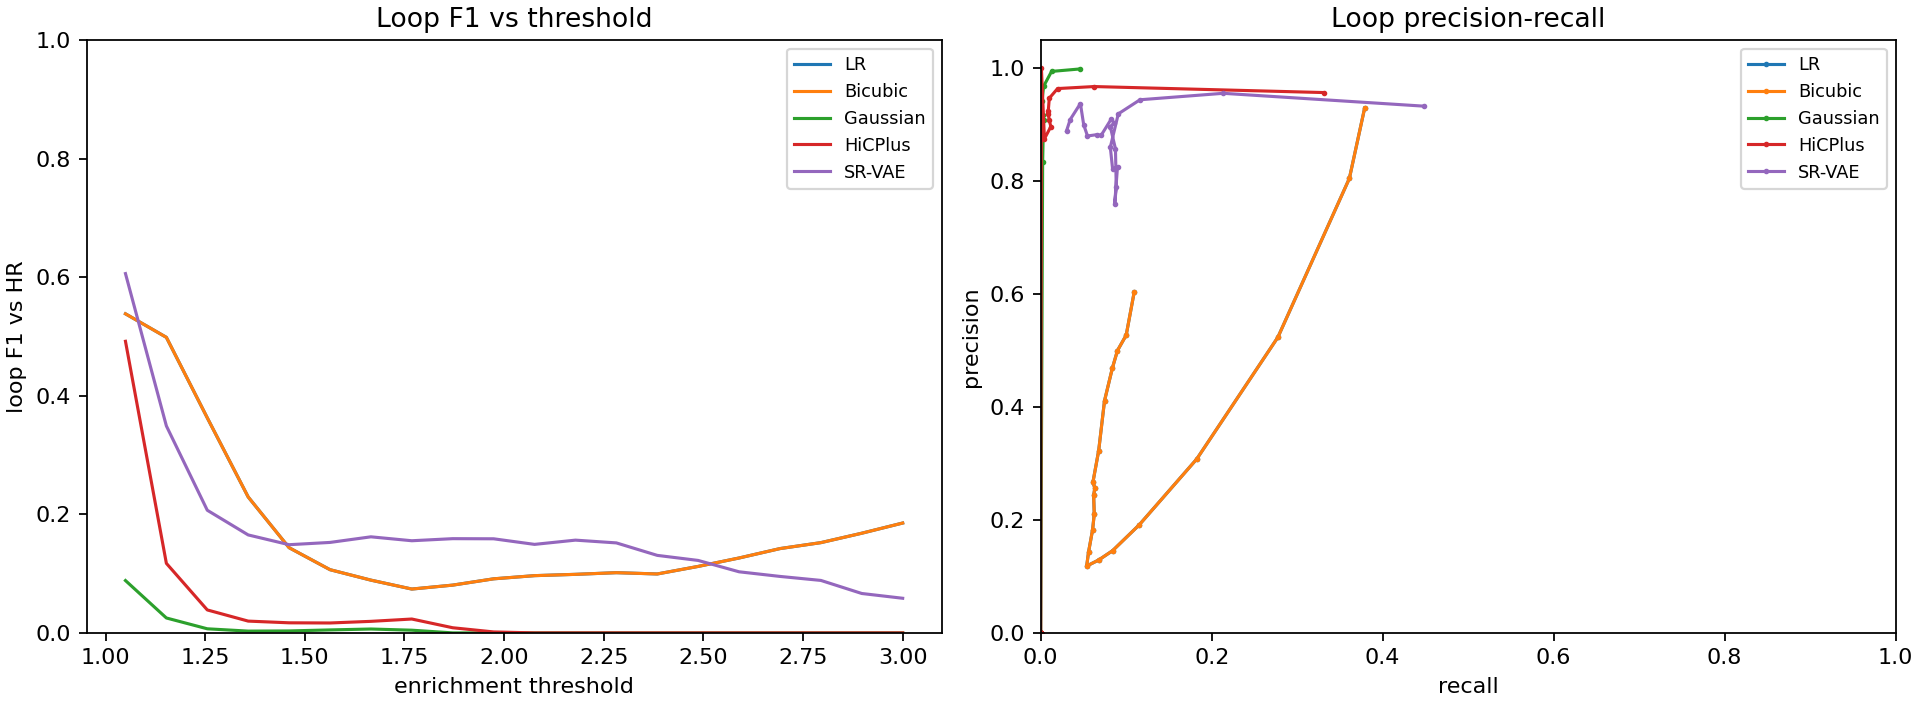

The data file committed next to this chart (first rows):
method, enr_thresh, precision, recall, f1, n_pred, n_hr
LR, 1.05, 0.9289, 0.3788, 0.5382, 14236, 34907
LR, 1.153, 0.8049, 0.361, 0.4985, 12432, 27714
LR, 1.255, 0.5236, 0.2774, 0.3627, 9333, 17615
LR, 1.358, 0.308, 0.1826, 0.2292, 6315, 10654
LR, 1.461, 0.1911, 0.1151, 0.1437, 4003, 6645
LR, 1.563, 0.1456, 0.08409, 0.1066, 2534, 4388
LR, 1.666, 0.1291, 0.06787, 0.08897, 1603, 3050
LR, 1.768, 0.1184, 0.05376, 0.07393, 997, 2195
LR, 1.871, 0.1435, 0.056, 0.08057, 627, 1607
LR, 1.974, 0.1829, 0.06073, 0.09119, 410, 1235
LR, 2.076, 0.2105, 0.06263, 0.09654, 285, 958
LR, 2.179, 0.2435, 0.06192, 0.09874, 193, 759
LR, 2.282, 0.2566, 0.06331, 0.1016, 152, 616
LR, 2.384, 0.2667, 0.06107, 0.09938, 120, 524
LR, 2.487, 0.3229, 0.06783, 0.1121, 96, 457
LR, 2.589, 0.411, 0.07463, 0.1263, 73, 402
LR, 2.692, 0.4688, 0.0838, 0.1422, 64, 358
LR, 2.795, 0.5, 0.08978, 0.1522, 58, 323
LR, 2.897, 0.5273, 0.1, 0.1681, 55, 290
LR, 3.0, 0.6042, 0.1094, 0.1853, 48, 265
Bicubic, 1.05, 0.9289, 0.3788, 0.5382, 14236, 34907
Bicubic, 1.153, 0.8049, 0.361, 0.4985, 12432, 27714
Bicubic, 1.255, 0.5236, 0.2774, 0.3627, 9333, 17615
Bicubic, 1.358, 0.308, 0.1826, 0.2292, 6315, 10654
Bicubic, 1.461, 0.1911, 0.1151, 0.1437, 4003, 6645
Bicubic, 1.563, 0.1456, 0.08409, 0.1066, 2534, 4388
Bicubic, 1.666, 0.1291, 0.06787, 0.08897, 1603, 3050
Bicubic, 1.768, 0.1184, 0.05376, 0.07393, 997, 2195
Bicubic, 1.871, 0.1435, 0.056, 0.08057, 627, 1607
Bicubic, 1.974, 0.1829, 0.06073, 0.09119, 410, 1235
Bicubic, 2.076, 0.2105, 0.06263, 0.09654, 285, 958
Bicubic, 2.179, 0.2435, 0.06192, 0.09874, 193, 759
Bicubic, 2.282, 0.2566, 0.06331, 0.1016, 152, 616
Bicubic, 2.384, 0.2667, 0.06107, 0.09938, 120, 524
Bicubic, 2.487, 0.3229, 0.06783, 0.1121, 96, 457
Bicubic, 2.589, 0.411, 0.07463, 0.1263, 73, 402
Bicubic, 2.692, 0.4688, 0.0838, 0.1422, 64, 358
Bicubic, 2.795, 0.5, 0.08978, 0.1522, 58, 323
Bicubic, 2.897, 0.5273, 0.1, 0.1681, 55, 290
Bicubic, 3.0, 0.6042, 0.1094, 0.1853, 48, 265
Gaussian, 1.05, 0.9988, 0.04618, 0.08828, 1614, 34907
Gaussian, 1.153, 0.9944, 0.01274, 0.02515, 355, 27714
Gaussian, 1.255, 0.9683, 0.003463, 0.006901, 63, 17615
Gaussian, 1.358, 0.9412, 0.001502, 0.002999, 17, 10654
Gaussian, 1.461, 0.9167, 0.001655, 0.003305, 12, 6645
Gaussian, 1.563, 0.9167, 0.002507, 0.005, 12, 4388
Gaussian, 1.666, 0.9091, 0.003279, 0.006534, 11, 3050
Gaussian, 1.768, 0.8333, 0.002278, 0.004543, 6, 2195
Gaussian, 1.871, 0.0, 0.0, 0.0, 1, 1607
Gaussian, 1.974, 0.0, 0.0, 0.0, 1, 1235
Gaussian, 2.076, 0.0, 0.0, 0.0, 0, 958
Gaussian, 2.179, 0.0, 0.0, 0.0, 0, 759
Gaussian, 2.282, 0.0, 0.0, 0.0, 0, 616
Gaussian, 2.384, 0.0, 0.0, 0.0, 0, 524
Gaussian, 2.487, 0.0, 0.0, 0.0, 0, 457
Gaussian, 2.589, 0.0, 0.0, 0.0, 0, 402
Gaussian, 2.692, 0.0, 0.0, 0.0, 0, 358
Gaussian, 2.795, 0.0, 0.0, 0.0, 0, 323
Gaussian, 2.897, 0.0, 0.0, 0.0, 0, 290
Gaussian, 3.0, 0.0, 0.0, 0.0, 0, 265
... 40 more rows
